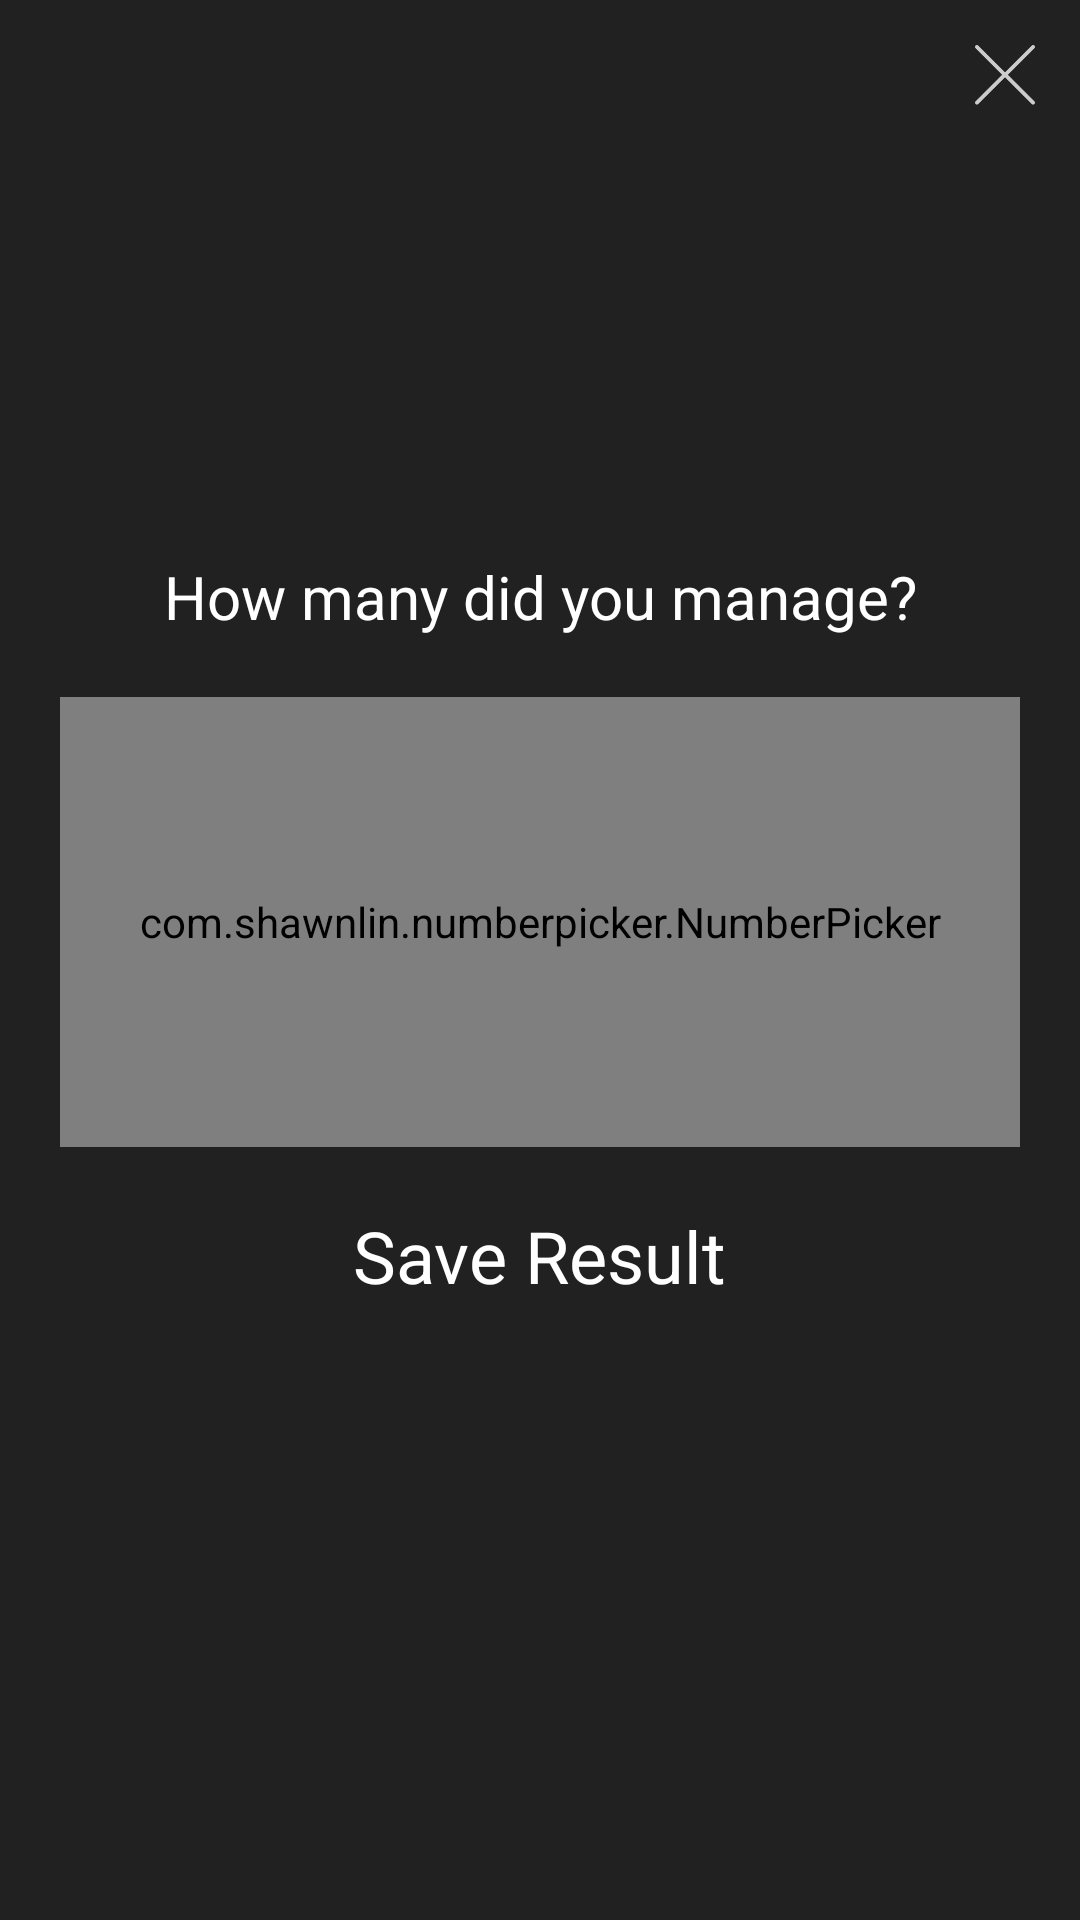

Reconstruct the res/layout file that produces this screen, plus the resources it refers to.
<!-- AndroidManifest.xml: application theme AppTheme -->
<!-- res/layout/dialog_trick_try.xml -->
<?xml version="1.0" encoding="utf-8"?>

<RelativeLayout xmlns:android="http://schemas.android.com/apk/res/android"
    xmlns:app="http://schemas.android.com/apk/res-auto"
    android:layout_width="match_parent"
    android:layout_height="match_parent"
    android:orientation="vertical"
    android:background="@color/transparent_DD">

    <LinearLayout
        android:layout_width="match_parent"
        android:layout_height="wrap_content"
        android:orientation="vertical"
        android:layout_centerVertical="true"
        android:layout_alignParentStart="true">

        <TextView
            android:layout_width="match_parent"
            android:layout_height="wrap_content"
            android:layout_marginBottom="20dp"
            android:gravity="center"
            android:text="@string/how_many_did_you_manage"
            android:textColor="@color/white"
            android:textSize="@dimen/default_text_size22" />

        <RelativeLayout
            android:layout_width="match_parent"
            android:layout_height="wrap_content"
            android:paddingLeft="20dp"
            android:paddingRight="20dp">

            <com.shawnlin.numberpicker.NumberPicker
                android:id="@+id/number_picker"
                android:layout_width="500dp"
                android:layout_height="150dp"
                android:layout_centerInParent="true"
                app:np_dividerColor="@color/transparent"
                app:np_formatter="@string/number_picker_formatter"
                app:np_height="120dp"
                app:np_max="10"
                app:np_min="1"
                app:np_orientation="horizontal"
                app:np_selectedTextColor="@color/white"
                app:np_textColor="@color/white_cecfce"
                app:np_textSize="60sp"
                app:np_value="3"
                app:np_width="200dp" />
        </RelativeLayout>

        <RelativeLayout
            android:layout_width="match_parent"
            android:layout_height="wrap_content">

            <TextView
                android:id="@+id/tv_save"
                android:layout_width="wrap_content"
                android:layout_height="wrap_content"
                android:layout_centerInParent="true"
                android:layout_margin="10dp"
                android:padding="10dp"
                android:text="@string/save_result"
                android:textColor="@color/white"
                android:textSize="@dimen/default_text_size24" />
        </RelativeLayout>
    </LinearLayout>
    <ImageView
        android:id="@+id/iv_close"
        android:layout_width="40dp"
        android:layout_height="40dp"
        android:padding="10dp"
        android:layout_margin="5dp"
        android:layout_alignParentRight="true"
        android:src="@mipmap/ic_close"/>
</RelativeLayout>
<!-- resources referenced by this layout -->
<resources>
  <color name="transparent">#00ff0000</color>
  <color name="transparent_DD">#DD000000</color>
  <color name="white">#FFFFFF</color>
  <color name="white_cecfce">#cecfce</color>
  <dimen name="default_text_size22">20sp</dimen>
  <dimen name="default_text_size24">24sp</dimen>
  <!-- mipmap ic_close: png bitmap (mipmap-xxhdpi, 16005 bytes) -->
  <string name="how_many_did_you_manage">How many did you manage?</string>
  <string name="number_picker_formatter">%1d</string>
  <string name="save_result">Save Result</string>
  <style name="AppTheme" parent="Theme.AppCompat.Light.NoActionBar">
          
          <item name="colorPrimary">@color/colorPrimary</item>
          <item name="colorPrimaryDark">@color/colorPrimaryDark</item>
          <item name="colorAccent">@color/colorAccent</item>
      </style>
  <color name="colorPrimary">#222222</color>
  <color name="colorPrimaryDark">#222222</color>
  <color name="colorAccent">#2A9839</color>
</resources>
